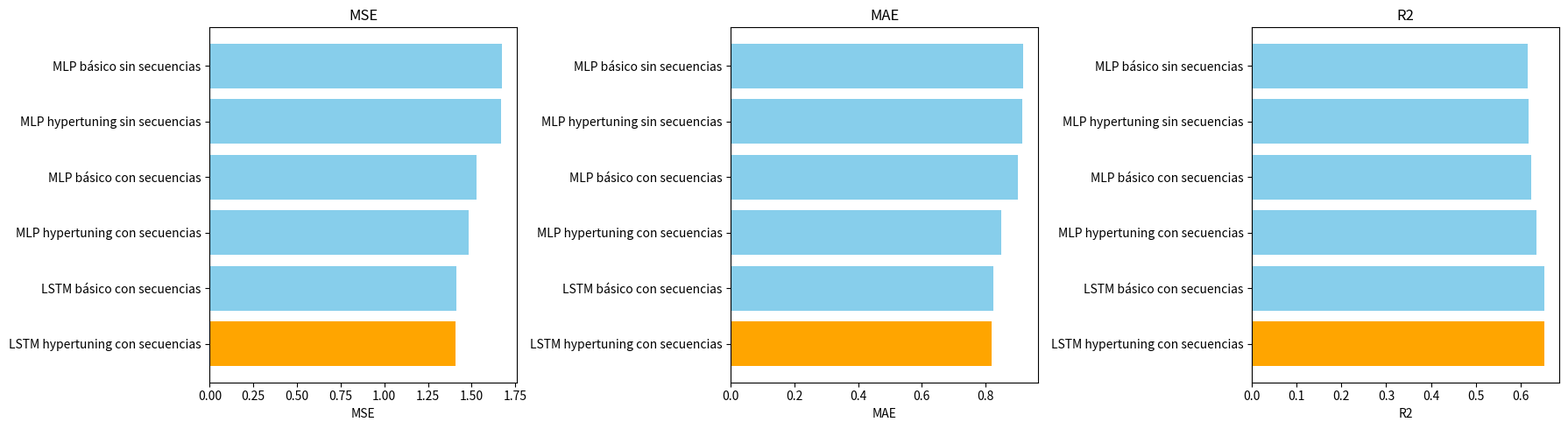
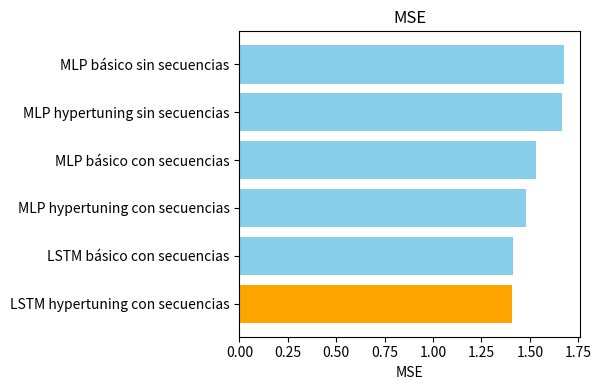
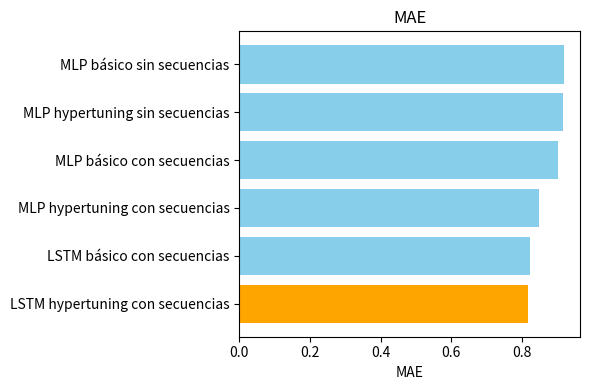
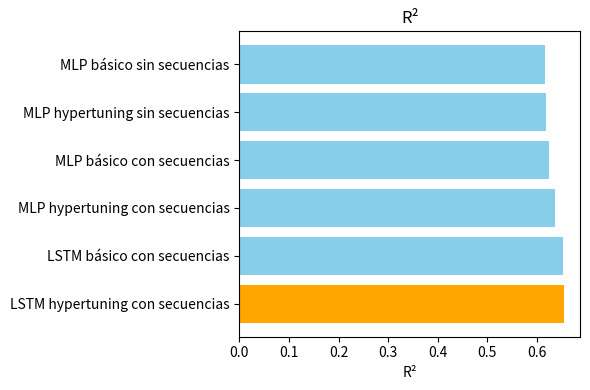

Here is the Python script that generated these plots, in order:
import pandas as pd
import matplotlib.pyplot as plt

# Crear el DataFrame con los resultados
results = pd.DataFrame({
    "Modelo": [
        "MLP básico sin secuencias",
        "MLP hypertuning sin secuencias",
        "MLP básico con secuencias",
        "MLP hypertuning con secuencias",
        "LSTM básico con secuencias",
        "LSTM hypertuning con secuencias"
    ],
    "MSE": [1.6751, 1.6676, 1.5298, 1.4819, 1.4121, 1.4081],
    "MAE": [0.9192, 0.9167, 0.9024, 0.8486, 0.8239, 0.8180],
    "R2": [0.6163, 0.6181, 0.6244, 0.6362, 0.6533, 0.6543]
})
results

# Volver a definir best_mse, best_mae, best_r2
best_mse = results["MSE"].idxmin()
best_mae = results["MAE"].idxmin()
best_r2 = results["R2"].idxmax()

# Volver a crear gráfico
metrics = ["MSE", "MAE", "R2"]
fig, axes = plt.subplots(1, 3, figsize=(18, 5))

# Preparar colores para destacar mejores
for i, metric in enumerate(metrics):
    colors = ['skyblue'] * len(results)
    if metric == "MSE":
        colors[best_mse] = 'orange'
    elif metric == "MAE":
        colors[best_mae] = 'orange'
    elif metric == "R2":
        colors[best_r2] = 'orange'

    axes[i].barh(results["Modelo"], results[metric], color=colors)
    axes[i].set_title(f"{metric}")
    axes[i].invert_yaxis()
    axes[i].set_xlabel(metric)

plt.tight_layout()
plt.show()


# Crear 3 gráficos independientes, uno por métrica

# MSE
fig, ax = plt.subplots(figsize=(6, 4))
colors = ['skyblue'] * len(results)
colors[best_mse] = 'orange'
ax.barh(results["Modelo"], results["MSE"], color=colors)
ax.set_title("MSE")
ax.invert_yaxis()
ax.set_xlabel("MSE")
plt.tight_layout()
plt.show()

# MAE
fig, ax = plt.subplots(figsize=(6, 4))
colors = ['skyblue'] * len(results)
colors[best_mae] = 'orange'
ax.barh(results["Modelo"], results["MAE"], color=colors)
ax.set_title("MAE")
ax.invert_yaxis()
ax.set_xlabel("MAE")
plt.tight_layout()
plt.show()

# R²
fig, ax = plt.subplots(figsize=(6, 4))
colors = ['skyblue'] * len(results)
colors[best_r2] = 'orange'
ax.barh(results["Modelo"], results["R2"], color=colors)
ax.set_title("R²")
ax.invert_yaxis()
ax.set_xlabel("R²")
plt.tight_layout()
plt.show()
